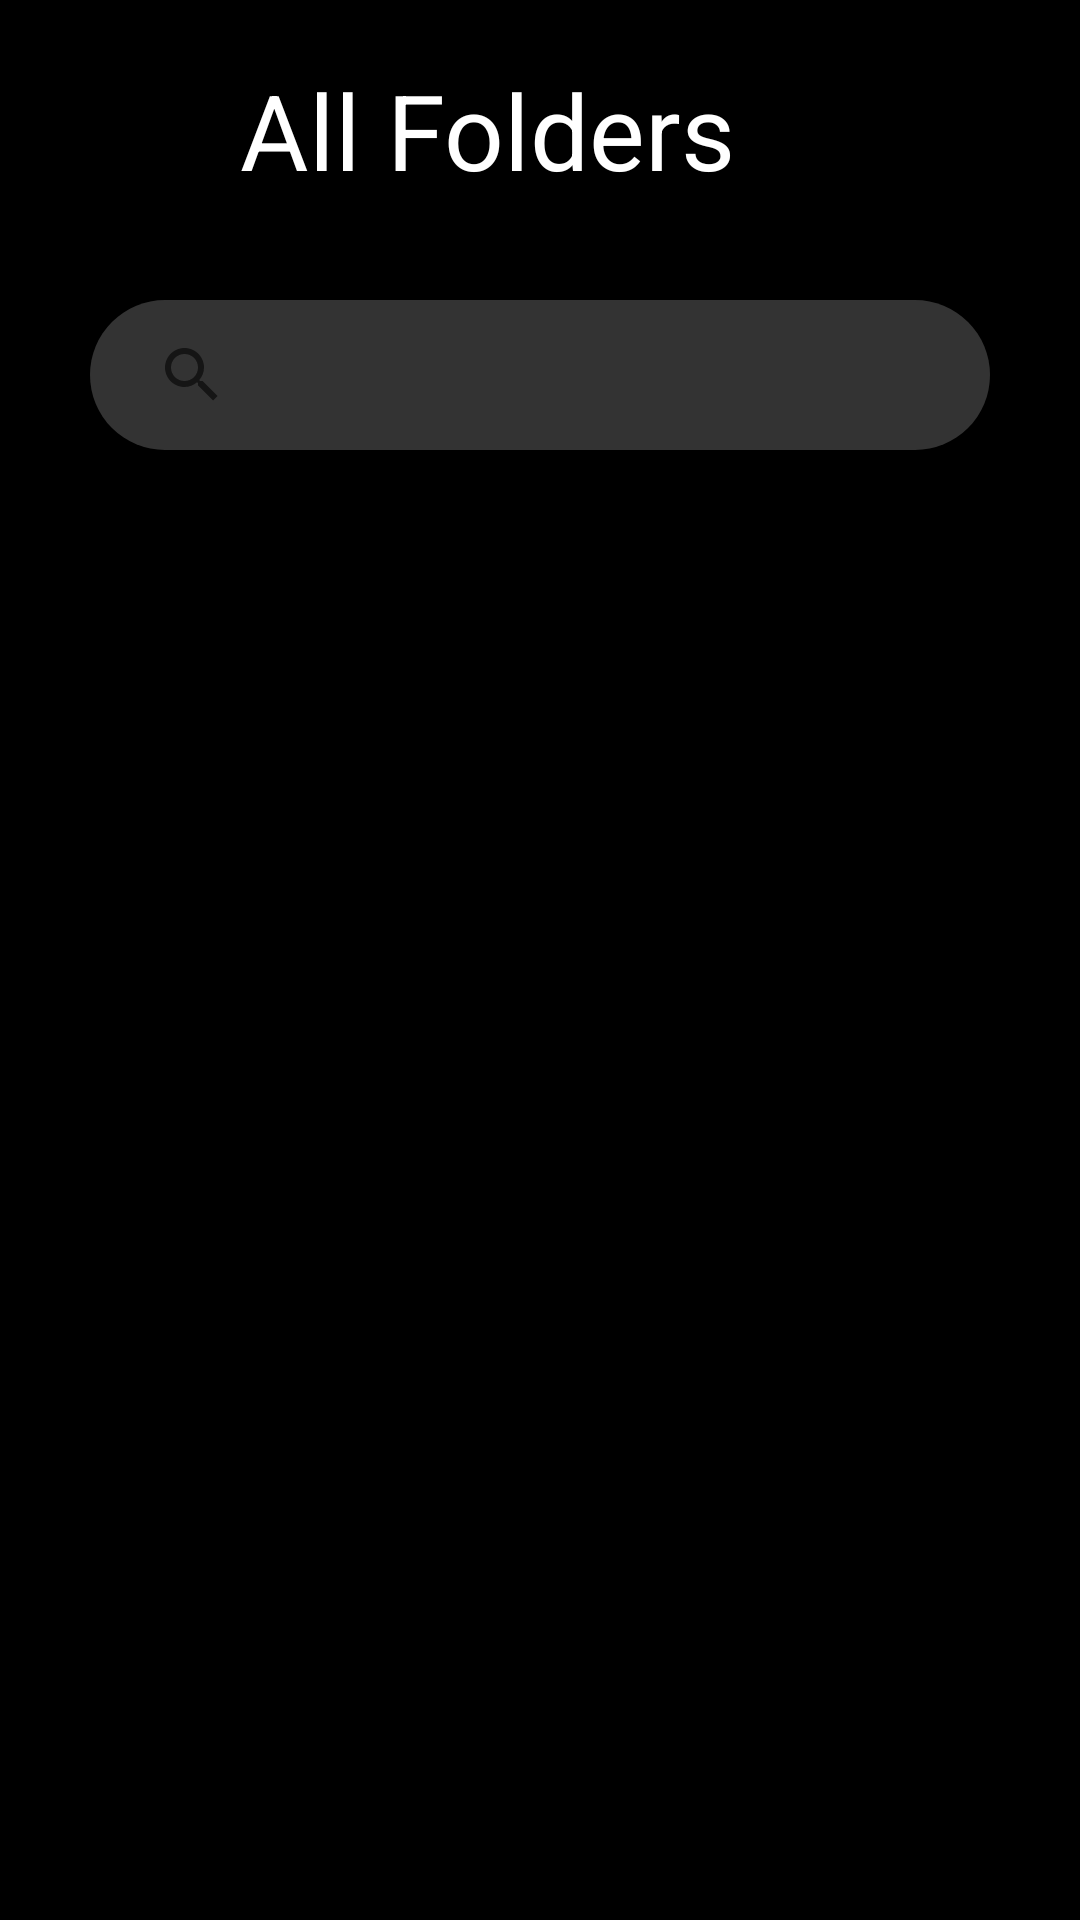

Produce the Android XML layout that renders to this screen, including the resource entries it uses.
<!-- AndroidManifest.xml: application theme Theme.Shortmess -->
<!-- res/layout/archive.xml -->
<?xml version="1.0" encoding="utf-8"?>
<RelativeLayout xmlns:android="http://schemas.android.com/apk/res/android"
    xmlns:app="http://schemas.android.com/apk/res-auto"
    xmlns:tools="http://schemas.android.com/tools"
    android:layout_width="match_parent"
    android:layout_height="match_parent"
    android:id="@+id/lay_archive"
    android:background="@color/black"
    tools:context=".ArchiveFrag">
    

    <TextView
        android:id="@+id/allfolders"
        android:layout_width="200sp"
        android:layout_height="50sp"
        android:text="@string/allfolders"
        android:textColor="@color/white"
        android:layout_centerHorizontal="true"
        android:layout_margin="20sp"
        android:textSize="35sp"
    />

    <SearchView
        android:id="@+id/find"
        android:layout_width="match_parent"
        android:layout_height="50sp"
        android:layout_marginStart="30sp"
        android:layout_below="@id/allfolders"
        android:layout_marginTop="10sp"
        android:layout_marginEnd="30sp"
        android:background="@drawable/rectangle_rounded_all"
        android:hint="@string/find"
        android:inputType="text"
        android:padding="10sp"
        android:textColor="@color/white"
        />

    <ImageButton
        android:id="@+id/plus"
        android:layout_width="wrap_content"
        android:layout_height="wrap_content"
        android:layout_marginTop="20sp"
        android:background="@null"
        android:src="@drawable/icons8_plus_48"
        android:layout_toEndOf="@id/allfolders"
        />

 

    <androidx.recyclerview.widget.RecyclerView
        android:id="@+id/list_folders"
        app:layoutManager="androidx.recyclerview.widget.GridLayoutManager"
        android:layout_width="match_parent"
        android:layout_height="500sp"
        android:layout_below="@id/find"
        android:layout_marginLeft="20sp"
        android:layout_marginRight="20sp"
        android:layout_marginTop="30sp"
        app:spanCount="2"
        android:background="@drawable/menu_rounded"
        />

    


</RelativeLayout>
<!-- resources referenced by this layout -->
<resources>
  <color name="black">#FF000000</color>
  <color name="white">#FFFFFFFF</color>
  <!-- drawable menu_rounded (drawable-v24) -->
  <?xml version="1.0" encoding="utf-8"?>
  
  <selector xmlns:android="http://schemas.android.com/apk/res/android">
      xmlns:android="http://schemas.android.com/apk/res/android">
      <item>
          <shape>
              <solid android:color="@color/black"/>
              <corners android:radius="30sp" />
          </shape>
      </item>
  </selector>
  <!-- drawable rectangle_rounded_all (drawable-v24) -->
  <?xml version="1.0" encoding="utf-8"?>
  
  <selector xmlns:android="http://schemas.android.com/apk/res/android">
      xmlns:android="http://schemas.android.com/apk/res/android">
      <item>
          <shape>
              <solid android:color="@color/input_bg"/>
              <corners android:radius="30sp" />
          </shape>
      </item>
  </selector>
  <!-- drawable rounded_button (drawable-v24) -->
  <?xml version="1.0" encoding="utf-8"?>
  
  
  <shape xmlns:android="http://schemas.android.com/apk/res/android">>
      <solid android:color="@color/buttongreen"/>
      <corners android:radius="30sp" />
  </shape>
  <string name="allfolders">All Folders</string>
  <string name="find">Find...</string>
  <style name="Theme.Shortmess" parent="Theme.MaterialComponents.DayNight.NoActionBar">
          
          <item name="colorPrimary">@color/purple_500</item>
          <item name="colorPrimaryVariant">@color/purple_700</item>
          <item name="colorOnPrimary">@color/white</item>
          
          <item name="colorSecondary">@color/teal_200</item>
          <item name="colorOnSecondary">@color/black</item>
          
          <item name="android:statusBarColor" tools:targetApi="l">?attr/colorPrimaryVariant</item>
          
      </style>
  <color name="input_bg">#333</color>
  <color name="buttongreen">#1f8a1d</color>
  <color name="purple_500">#1f8a1d</color>
  <color name="purple_700">#000</color>
  <color name="teal_200">#FF03DAC5</color>
</resources>
